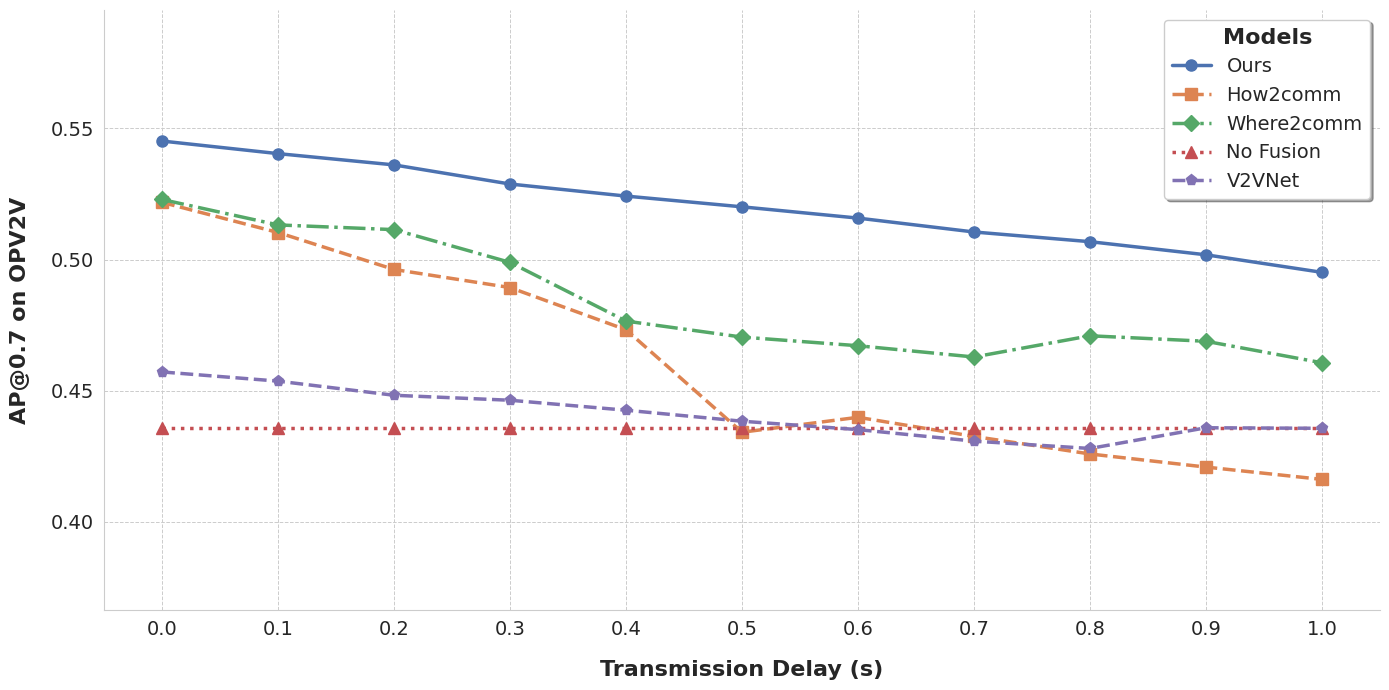

Python code for this plot:
import matplotlib.pyplot as plt
import seaborn as sns
import numpy as np

# 1. 原始数据
data_points = {
    "Ours": np.array([
        [0, 0.5452], [0.1, 0.5404], [0.2, 0.5361], [0.3, 0.5288],
        [0.4, 0.5242], [0.5, 0.5201], [0.6, 0.5158], [0.7, 0.5105],
        [0.8, 0.5068], [0.9, 0.5018], [1, 0.4951]
    ]),
    "How2comm": np.array([
        [0, 0.5218], [0.1, 0.5103], [0.2, 0.4962], [0.3, 0.4893],
        [0.4, 0.4732], [0.5, 0.4341], [0.6, 0.4398], [0.7, 0.4325],
        [0.8, 0.4258], [0.9, 0.4208], [1, 0.4161]
    ]),
    "Where2comm": np.array([
        [0, 0.5229], [0.1, 0.5132], [0.2, 0.5114], [0.3, 0.4989],
        [0.4, 0.4765], [0.5, 0.4704], [0.6, 0.4671], [0.7, 0.4628],
        [0.8, 0.4709], [0.9, 0.4688], [1, 0.4606]
    ]),
    "No Fusion": np.array([
        [0, 0.4357], [0.1, 0.4357], [0.2, 0.4357], [0.3, 0.4357],
        [0.4, 0.4357], [0.5, 0.4357], [0.6, 0.4357], [0.7, 0.4357],
        [0.8, 0.4357], [0.9, 0.4357], [1, 0.4357]
    ]),
    "V2VNet": np.array([
        [0, 0.4571], [0.1, 0.4536], [0.2, 0.4482], [0.3, 0.4463],
        [0.4, 0.4425], [0.5, 0.4383], [0.6, 0.4351], [0.7, 0.4307],
        [0.8, 0.4279], [0.9, 0.4358], [1, 0.4356]
    ])
}

# 2. 设置美学风格
sns.set_style("whitegrid")
# 使用更专业的调色板，例如 'colorblind' 或 'deep'
# 'colorblind' 对色弱友好，'deep' 颜色饱和度适中
palette = sns.color_palette("deep", n_colors=5)
markers = ['o', 's', 'D', '^', 'p'] # 圆形, 方形, 菱形, 三角形
linestyles = ['-', '--', '-.', ':', '--']

# 3. 创建图形 (关键：调整figsize来拉伸横轴)
# 将宽度设置得比高度大得多，例如 14x7
plt.figure(figsize=(14, 7))

# 4. 循环绘图，使代码更简洁
for i, (label, data) in enumerate(data_points.items()):
    x = data[:, 0]
    y = data[:, 1]
    plt.plot(x, y,
             marker=markers[i],         # 使用不同的标记
             markersize=8,
             linestyle=linestyles[i],   # 使用不同的线型
             color=palette[i],          # 使用调色板中的颜色
             lw=2.5,                    # 稍微加粗线条
             label=label)

# 5. 美化图表
# 使用更清晰的字体大小和粗细
plt.xlabel('Transmission Delay (s)', fontsize=16, fontweight='bold', labelpad=15)
plt.ylabel('AP@0.7 on OPV2V', fontsize=16, fontweight='bold', labelpad=15)

# 调整坐标轴刻度字体
plt.xticks(np.arange(0, 1.1, 0.1), fontsize=14)
plt.yticks(fontsize=14)

# 设置Y轴范围，留出上下空间
y_min = min(arr[:, 1].min() for arr in data_points.values())
y_max = max(arr[:, 1].max() for arr in data_points.values())
plt.ylim(y_min - 0.05, y_max + 0.05)
plt.xlim(-0.05, 1.05)

# 添加更专业的图例
# 'loc'='best' 会自动寻找最佳位置，也可以手动指定如 'upper right'
# 'ncol' 可以将图例分为多列，如果标签很长的话
legend = plt.legend(fontsize=14, frameon=True, shadow=True, title='Models', title_fontsize='16')
legend.get_title().set_fontweight('bold')


# 添加网格线，并设置样式
plt.grid(True, which='both', linestyle='--', linewidth=0.7)

# 移除顶部和右侧的边框
sns.despine()

# 自动调整布局
plt.tight_layout()

# 显示图表
plt.show()

